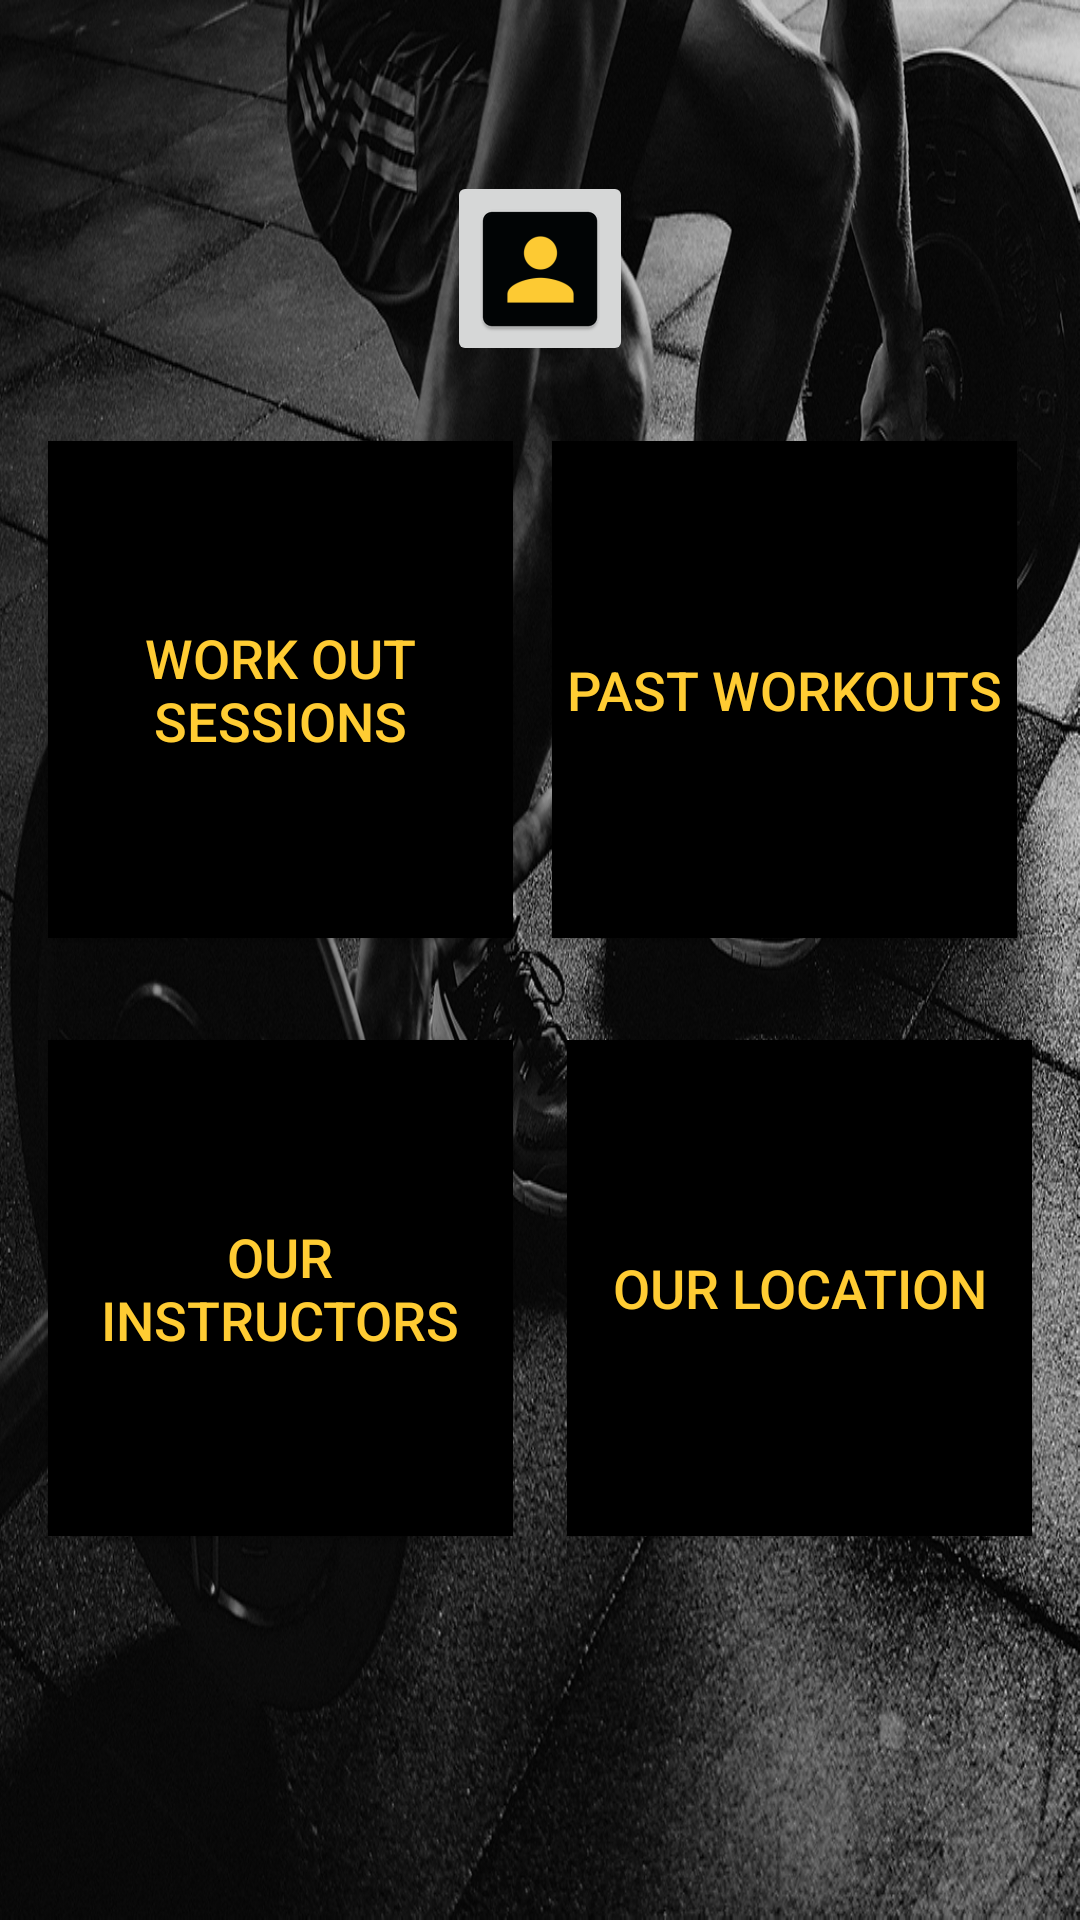

This screen was rendered from an Android layout file. Write that file and the resources it references.
<!-- AndroidManifest.xml: application theme AppTheme -->
<!-- res/layout/activity_discover.xml -->
<?xml version="1.0" encoding="utf-8"?>
<android.support.constraint.ConstraintLayout xmlns:android="http://schemas.android.com/apk/res/android"
    xmlns:app="http://schemas.android.com/apk/res-auto"
    xmlns:tools="http://schemas.android.com/tools"
    android:layout_width="match_parent"
    android:layout_height="match_parent"
    android:background="@drawable/gym"
    tools:context="com.example.hpenvy15.shapeup.discover"
    tools:layout_editor_absoluteY="81dp">

    <Button
        android:id="@+id/workoutbtn"
        android:layout_width="0dp"
        android:layout_height="0dp"
        android:layout_alignParentTop="true"
        android:layout_alignStart="@+id/instructorbtn"
        android:layout_marginBottom="34dp"
        android:layout_marginEnd="13dp"
        android:layout_marginStart="16dp"
        android:background="@color/black"
        android:onClick="workoutstart"
        android:text="@string/work_out_session"
        android:textColor="@color/yellow"
        android:textSize="18sp"
        app:layout_constraintBottom_toTopOf="@+id/instructorbtn"
        app:layout_constraintEnd_toStartOf="@+id/pastworkoutbtn"
        app:layout_constraintStart_toStartOf="parent"
        app:layout_constraintTop_toBottomOf="@+id/profile" />

    <Button
        android:id="@+id/pastworkoutbtn"
        android:layout_width="0dp"
        android:layout_height="0dp"
        android:layout_alignBaseline="@+id/workoutbtn"
        android:layout_alignBottom="@+id/workoutbtn"
        android:layout_alignStart="@+id/locationbtn"
        android:layout_marginBottom="34dp"
        android:layout_marginEnd="21dp"
        android:layout_marginTop="147dp"
        android:background="@color/black"
        android:onClick="pastworkoutstart"
        android:text="@string/past_workouts"
        android:textColor="@color/yellow"
        android:textSize="18sp"
        app:layout_constraintBottom_toTopOf="@+id/locationbtn"
        app:layout_constraintEnd_toEndOf="parent"
        app:layout_constraintStart_toEndOf="@+id/workoutbtn"
        app:layout_constraintTop_toTopOf="parent" />

    <Button
        android:id="@+id/instructorbtn"
        android:layout_width="0dp"
        android:layout_height="0dp"
        android:layout_alignParentStart="true"
        android:layout_below="@+id/workoutbtn"
        android:layout_marginBottom="128dp"
        android:layout_marginEnd="18dp"
        android:layout_marginStart="16dp"
        android:background="@color/black"
        android:onClick="instructorstart"
        android:text="@string/our_instructors"
        android:textColor="@color/yellow"
        android:textSize="18sp"
        app:layout_constraintBottom_toBottomOf="parent"
        app:layout_constraintEnd_toStartOf="@+id/locationbtn"
        app:layout_constraintStart_toStartOf="parent"
        app:layout_constraintTop_toBottomOf="@+id/workoutbtn" />

    <Button
        android:id="@+id/locationbtn"
        android:layout_width="0dp"
        android:layout_height="0dp"
        android:layout_alignBaseline="@+id/instructorbtn"
        android:layout_alignBottom="@+id/instructorbtn"
        android:layout_alignParentEnd="true"
        android:layout_marginBottom="128dp"
        android:layout_marginEnd="16dp"
        android:background="@color/black"
        android:onClick="locationstart"
        android:text="@string/our_location"
        android:textColor="@color/yellow"
        android:textSize="18sp"
        app:layout_constraintBottom_toBottomOf="parent"
        app:layout_constraintEnd_toEndOf="parent"
        app:layout_constraintStart_toEndOf="@+id/instructorbtn"
        app:layout_constraintTop_toBottomOf="@+id/pastworkoutbtn" />

    <ImageButton
        android:id="@+id/profile"
        android:layout_width="62dp"
        android:layout_height="65dp"
        android:layout_marginBottom="25dp"
        android:layout_marginTop="57dp"
        android:onClick="profileactivitystart"
        app:layout_constraintBottom_toTopOf="@+id/workoutbtn"
        app:layout_constraintEnd_toEndOf="parent"
        app:layout_constraintStart_toStartOf="parent"
        app:layout_constraintTop_toTopOf="parent"
        app:srcCompat="@mipmap/prof" />
</android.support.constraint.ConstraintLayout>
<!-- resources referenced by this layout -->
<resources>
  <color name="black">#000000</color>
  <color name="yellow">#FFCC33</color>
  <!-- drawable gym: jpg bitmap (drawable, 609222 bytes) -->
  <!-- mipmap prof: png bitmap (mipmap-hdpi, 1087 bytes) -->
  <string name="our_instructors">Our Instructors</string>
  <string name="our_location">Our Location</string>
  <string name="past_workouts">Past WorkOuts</string>
  <string name="work_out_session">Work Out Sessions</string>
  <style name="AppTheme" parent="Theme.AppCompat.Light.DarkActionBar">
          
          <item name="colorPrimary">@color/grey</item>
          <item name="colorPrimaryDark">@color/grey</item>
          <item name="colorAccent">@color/white</item>
      </style>
  <color name="grey">#999999</color>
  <color name="white">#FFF</color>
</resources>
